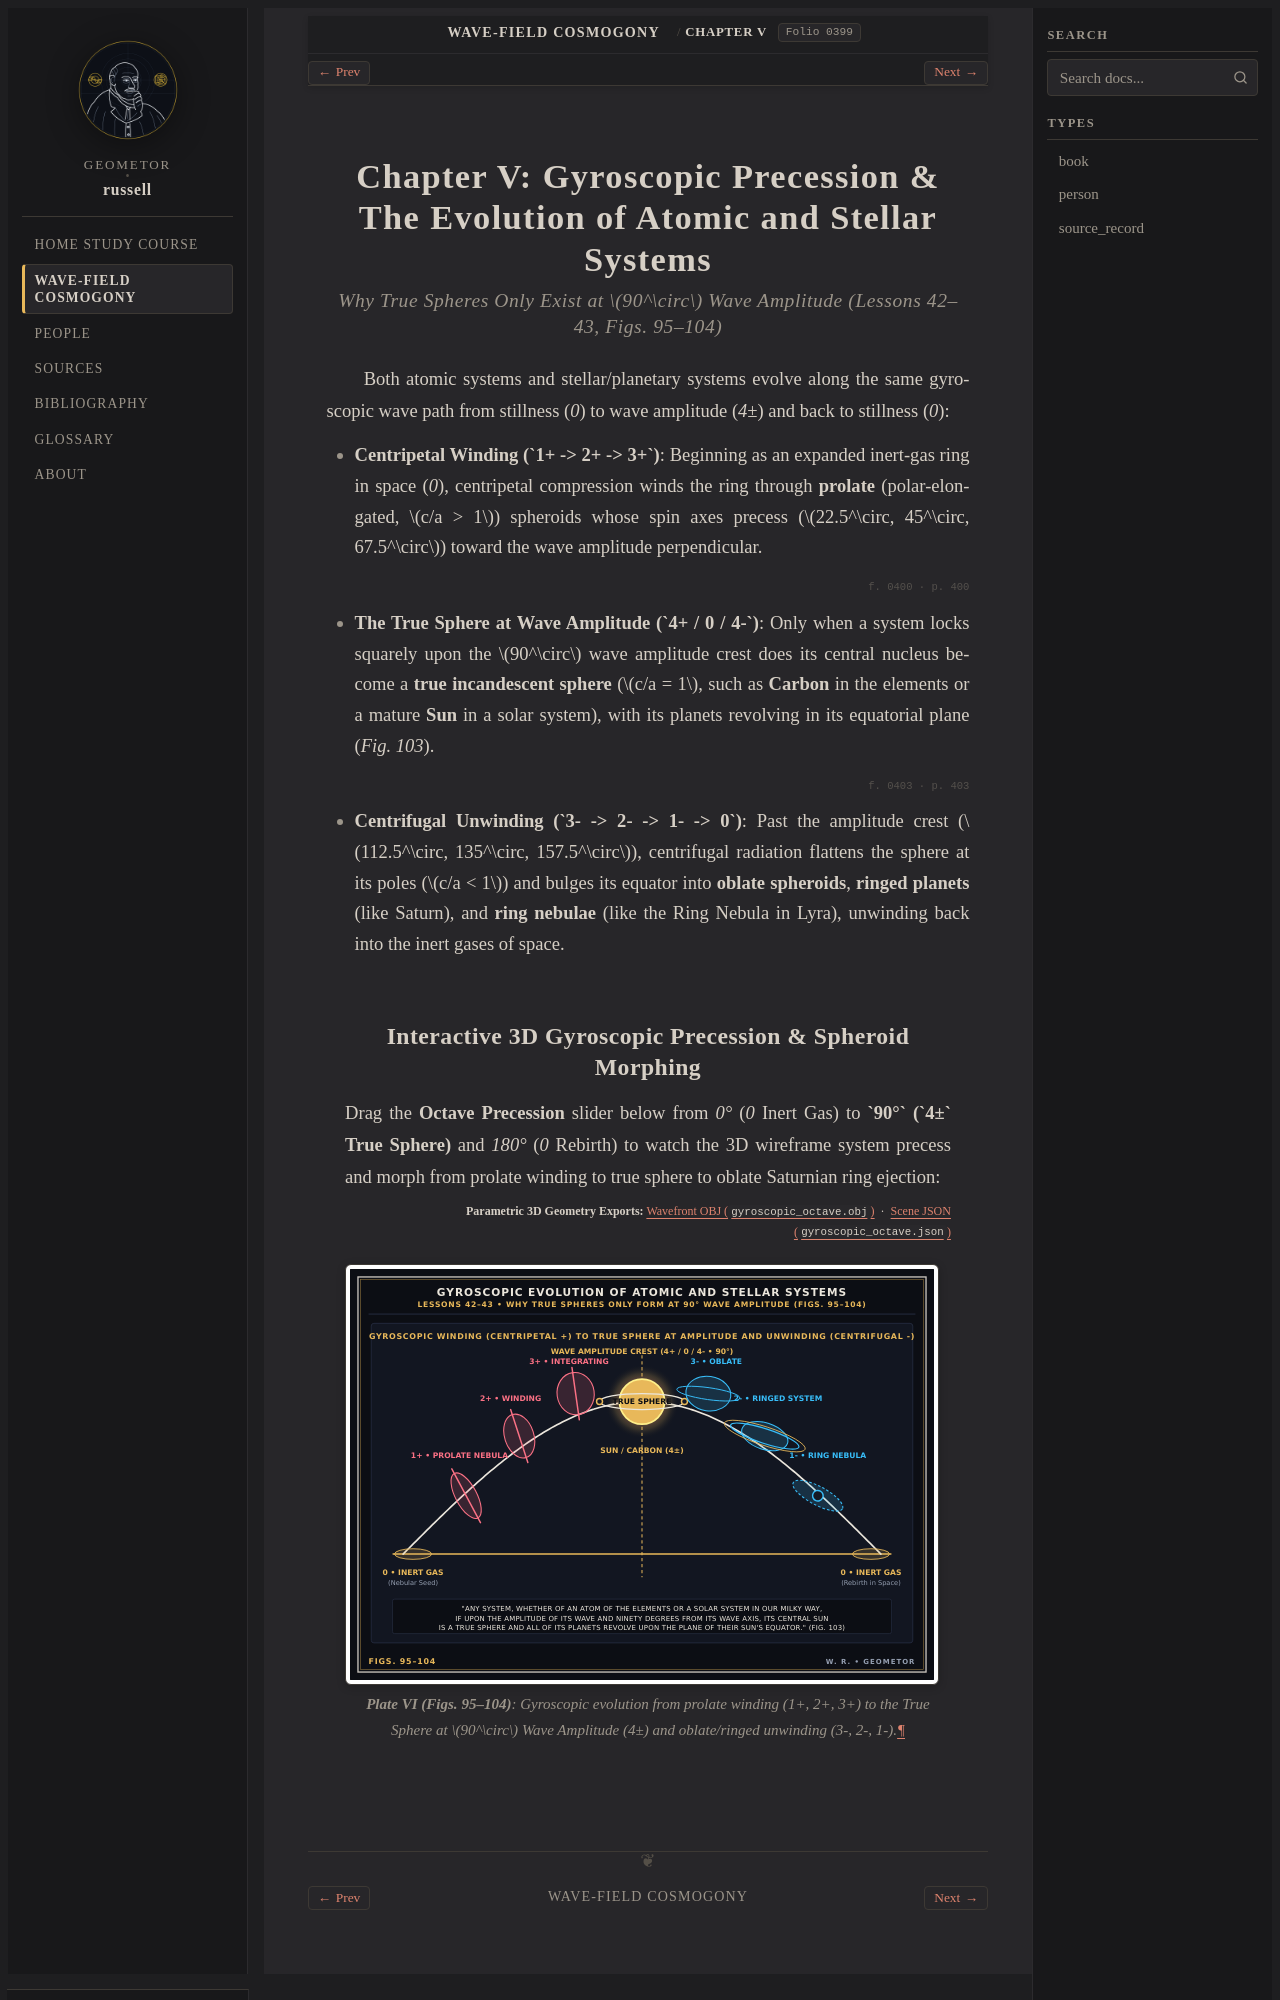

repository: geometor/russell · page: cosmogony/05_gyroscopic_systems.html · generator: sphinx

:layout: book
:folio: 0399

.. _cosmogony-ch5:

Chapter V: Gyroscopic Precession & The Evolution of Atomic and Stellar Systems
==============================================================================

.. folio:: 0399
   :page: 399

.. rubric:: Why True Spheres Only Exist at :math:`90^\circ` Wave Amplitude (Lessons 42–43, Figs. 95–104)

Both atomic systems and stellar/planetary systems evolve along the same gyroscopic wave path from stillness (`0`) to wave amplitude (`4±`) and back to stillness (`0`):

* **Centripetal Winding (`1+ -> 2+ -> 3+`)**:
  Beginning as an expanded inert-gas ring in space (`0`), centripetal compression winds the ring through **prolate** (polar-elongated, :math:`c/a > 1`) spheroids whose spin axes precess (:math:`22.5^\circ, 45^\circ, 67.5^\circ`) toward the wave amplitude perpendicular.

.. folio:: 0400
   :page: 400

* **The True Sphere at Wave Amplitude (`4+ / 0 / 4-`)**:
  Only when a system locks squarely upon the :math:`90^\circ` wave amplitude crest does its central nucleus become a **true incandescent sphere** (:math:`c/a = 1`, such as **Carbon** in the elements or a mature **Sun** in a solar system), with its planets revolving in its equatorial plane (`Fig. 103`).

.. folio:: 0403
   :page: 403

* **Centrifugal Unwinding (`3- -> 2- -> 1- -> 0`)**:
  Past the amplitude crest (:math:`112.5^\circ, 135^\circ, 157.5^\circ`), centrifugal radiation flattens the sphere at its poles (:math:`c/a < 1`) and bulges its equator into **oblate spheroids**, **ringed planets** (like Saturn), and **ring nebulae** (like the Ring Nebula in Lyra), unwinding back into the inert gases of space.
